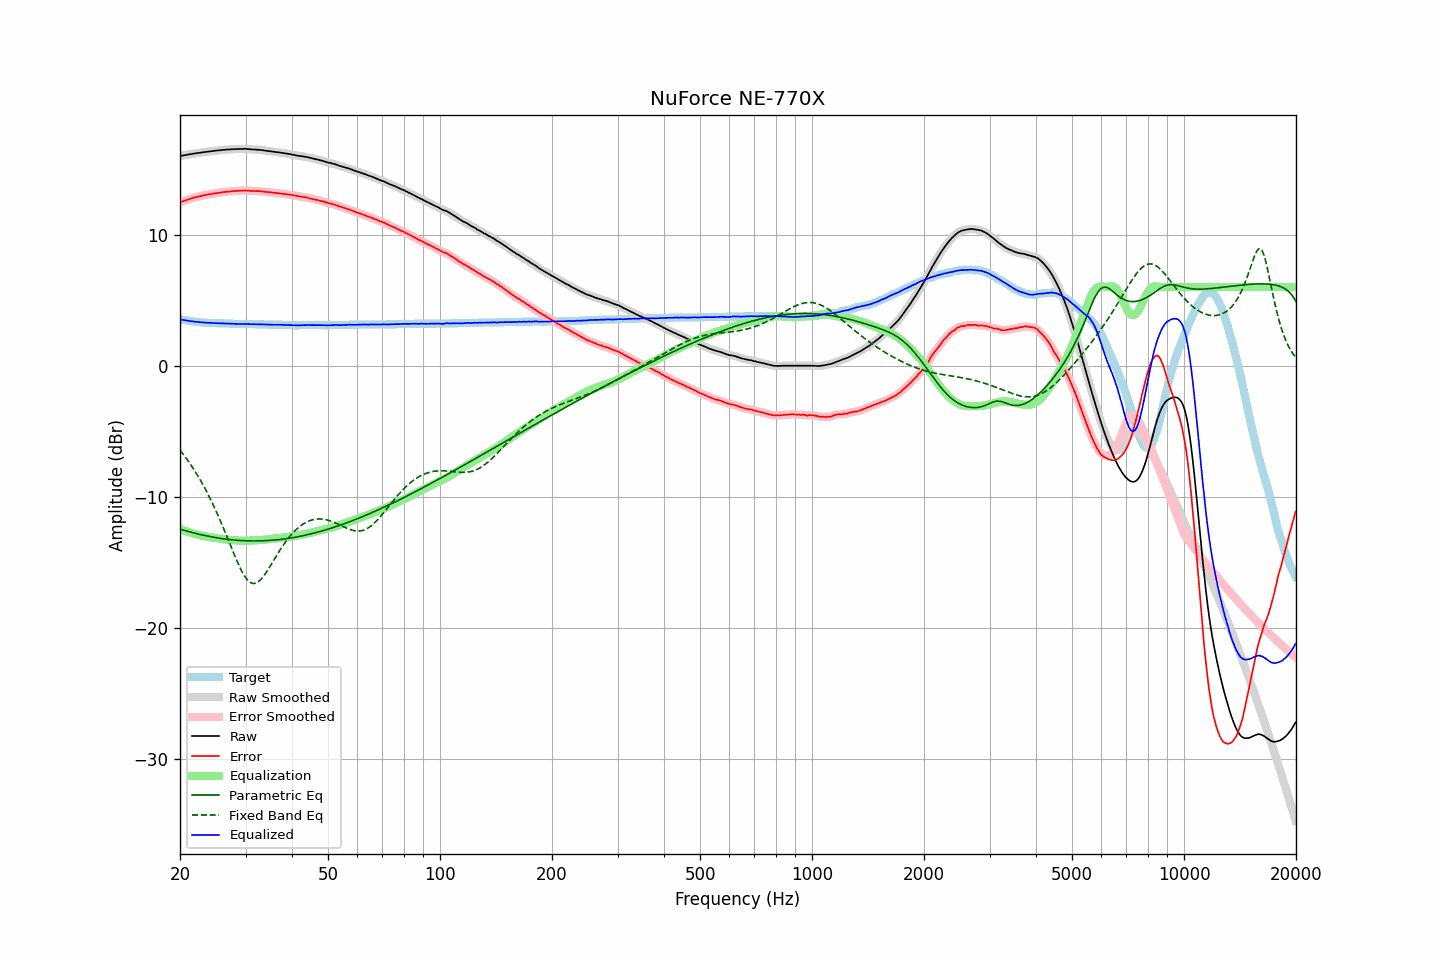

The file beside this chart, header and first rows:
frequency, raw, error, smoothed, error_smoothed, equalization, parametric_eq, fixed_band_eq, equalized_raw, equalized_smoothed, target
20.00, 16.00, 12.46, 16.00, 12.46, -12.46, -12.47, -6.44, 3.54, 3.54, 3.54
20.20, 16.02, 12.51, 16.02, 12.51, -12.51, -12.50, -6.60, 3.51, 3.52, 3.51
20.40, 16.04, 12.55, 16.04, 12.55, -12.55, -12.54, -6.75, 3.49, 3.49, 3.49
20.61, 16.07, 12.60, 16.07, 12.60, -12.60, -12.58, -6.92, 3.47, 3.47, 3.47
20.81, 16.09, 12.64, 16.09, 12.64, -12.64, -12.61, -7.08, 3.45, 3.45, 3.45
21.02, 16.11, 12.68, 16.11, 12.68, -12.68, -12.65, -7.25, 3.43, 3.43, 3.43
21.23, 16.13, 12.72, 16.13, 12.72, -12.72, -12.68, -7.43, 3.41, 3.41, 3.41
21.44, 16.15, 12.76, 16.15, 12.76, -12.76, -12.71, -7.61, 3.39, 3.39, 3.39
21.66, 16.17, 12.80, 16.17, 12.80, -12.80, -12.75, -7.80, 3.37, 3.37, 3.37
21.87, 16.19, 12.83, 16.19, 12.83, -12.83, -12.78, -7.99, 3.36, 3.36, 3.36
22.09, 16.21, 12.87, 16.21, 12.87, -12.86, -12.81, -8.18, 3.35, 3.35, 3.34
22.31, 16.23, 12.90, 16.23, 12.90, -12.90, -12.84, -8.38, 3.33, 3.33, 3.33
22.54, 16.24, 12.92, 16.24, 12.92, -12.93, -12.87, -8.59, 3.31, 3.32, 3.32
22.76, 16.26, 12.95, 16.26, 12.95, -12.95, -12.90, -8.80, 3.31, 3.31, 3.31
22.99, 16.28, 12.98, 16.28, 12.98, -12.98, -12.92, -9.02, 3.30, 3.30, 3.30
23.22, 16.30, 13.01, 16.30, 13.01, -13.00, -12.95, -9.24, 3.30, 3.29, 3.29
23.45, 16.31, 13.03, 16.31, 13.03, -13.03, -12.98, -9.47, 3.28, 3.28, 3.28
23.69, 16.33, 13.06, 16.33, 13.05, -13.05, -13.00, -9.71, 3.28, 3.28, 3.27
23.92, 16.34, 13.07, 16.34, 13.07, -13.07, -13.03, -9.95, 3.27, 3.27, 3.27
24.16, 16.36, 13.10, 16.36, 13.10, -13.10, -13.05, -10.20, 3.26, 3.26, 3.26
24.40, 16.37, 13.11, 16.37, 13.11, -13.12, -13.07, -10.45, 3.25, 3.26, 3.26
24.65, 16.39, 13.14, 16.39, 13.14, -13.14, -13.10, -10.71, 3.25, 3.25, 3.25
24.89, 16.40, 13.15, 16.40, 13.15, -13.15, -13.12, -10.97, 3.25, 3.25, 3.25
25.14, 16.42, 13.18, 16.42, 13.17, -13.17, -13.14, -11.25, 3.25, 3.24, 3.24
25.39, 16.43, 13.19, 16.43, 13.19, -13.19, -13.16, -11.52, 3.24, 3.24, 3.24
25.65, 16.44, 13.21, 16.44, 13.21, -13.21, -13.18, -11.80, 3.23, 3.23, 3.23
25.91, 16.46, 13.23, 16.46, 13.23, -13.23, -13.19, -12.09, 3.23, 3.23, 3.23
26.16, 16.47, 13.25, 16.47, 13.25, -13.24, -13.21, -12.39, 3.23, 3.22, 3.22
26.43, 16.48, 13.26, 16.48, 13.26, -13.26, -13.23, -12.68, 3.22, 3.22, 3.22
26.69, 16.49, 13.28, 16.49, 13.27, -13.27, -13.24, -12.98, 3.22, 3.22, 3.21
26.96, 16.50, 13.29, 16.50, 13.29, -13.29, -13.26, -13.28, 3.21, 3.21, 3.21
27.23, 16.50, 13.29, 16.50, 13.30, -13.30, -13.27, -13.59, 3.20, 3.21, 3.21
27.50, 16.51, 13.31, 16.51, 13.31, -13.31, -13.28, -13.89, 3.20, 3.20, 3.20
27.77, 16.52, 13.32, 16.52, 13.32, -13.32, -13.30, -14.19, 3.20, 3.20, 3.20
28.05, 16.52, 13.33, 16.52, 13.33, -13.33, -13.31, -14.49, 3.19, 3.19, 3.19
28.33, 16.53, 13.34, 16.53, 13.34, -13.34, -13.32, -14.78, 3.19, 3.19, 3.19
28.62, 16.53, 13.34, 16.53, 13.35, -13.35, -13.33, -15.06, 3.18, 3.19, 3.19
28.90, 16.54, 13.36, 16.54, 13.35, -13.35, -13.34, -15.32, 3.19, 3.18, 3.18
29.19, 16.54, 13.36, 16.54, 13.36, -13.36, -13.34, -15.58, 3.18, 3.18, 3.18
29.48, 16.54, 13.36, 16.55, 13.37, -13.36, -13.35, -15.81, 3.18, 3.19, 3.18
29.78, 16.55, 13.37, 16.55, 13.36, -13.36, -13.36, -16.02, 3.19, 3.19, 3.18
30.08, 16.55, 13.37, 16.54, 13.36, -13.36, -13.36, -16.20, 3.19, 3.19, 3.18
30.38, 16.53, 13.35, 16.53, 13.36, -13.35, -13.37, -16.35, 3.18, 3.18, 3.18
30.68, 16.52, 13.35, 16.52, 13.35, -13.35, -13.37, -16.47, 3.17, 3.17, 3.17
30.99, 16.51, 13.34, 16.51, 13.34, -13.34, -13.37, -16.56, 3.17, 3.17, 3.17
31.30, 16.50, 13.33, 16.50, 13.33, -13.34, -13.37, -16.61, 3.16, 3.16, 3.17
31.61, 16.50, 13.33, 16.50, 13.33, -13.33, -13.38, -16.62, 3.17, 3.16, 3.17
31.93, 16.49, 13.33, 16.49, 13.33, -13.33, -13.38, -16.60, 3.16, 3.16, 3.16
32.24, 16.48, 13.32, 16.48, 13.32, -13.32, -13.37, -16.55, 3.16, 3.16, 3.16
32.57, 16.47, 13.32, 16.47, 13.32, -13.31, -13.37, -16.47, 3.16, 3.16, 3.15
32.89, 16.46, 13.31, 16.46, 13.31, -13.30, -13.37, -16.36, 3.16, 3.16, 3.15
33.22, 16.45, 13.30, 16.45, 13.30, -13.29, -13.37, -16.22, 3.16, 3.15, 3.15
33.55, 16.43, 13.28, 16.43, 13.28, -13.28, -13.36, -16.07, 3.15, 3.15, 3.15
33.89, 16.41, 13.27, 16.41, 13.27, -13.27, -13.36, -15.90, 3.14, 3.14, 3.14
34.23, 16.39, 13.25, 16.39, 13.25, -13.26, -13.35, -15.71, 3.13, 3.14, 3.14
34.57, 16.38, 13.25, 16.38, 13.24, -13.24, -13.34, -15.52, 3.14, 3.13, 3.13
34.92, 16.36, 13.23, 16.36, 13.23, -13.23, -13.33, -15.32, 3.13, 3.13, 3.13
35.27, 16.35, 13.22, 16.35, 13.22, -13.22, -13.32, -15.12, 3.13, 3.13, 3.13
35.62, 16.33, 13.20, 16.33, 13.20, -13.20, -13.31, -14.91, 3.13, 3.13, 3.13
35.97, 16.31, 13.19, 16.31, 13.19, -13.19, -13.30, -14.71, 3.12, 3.12, 3.12
... 635 more rows
